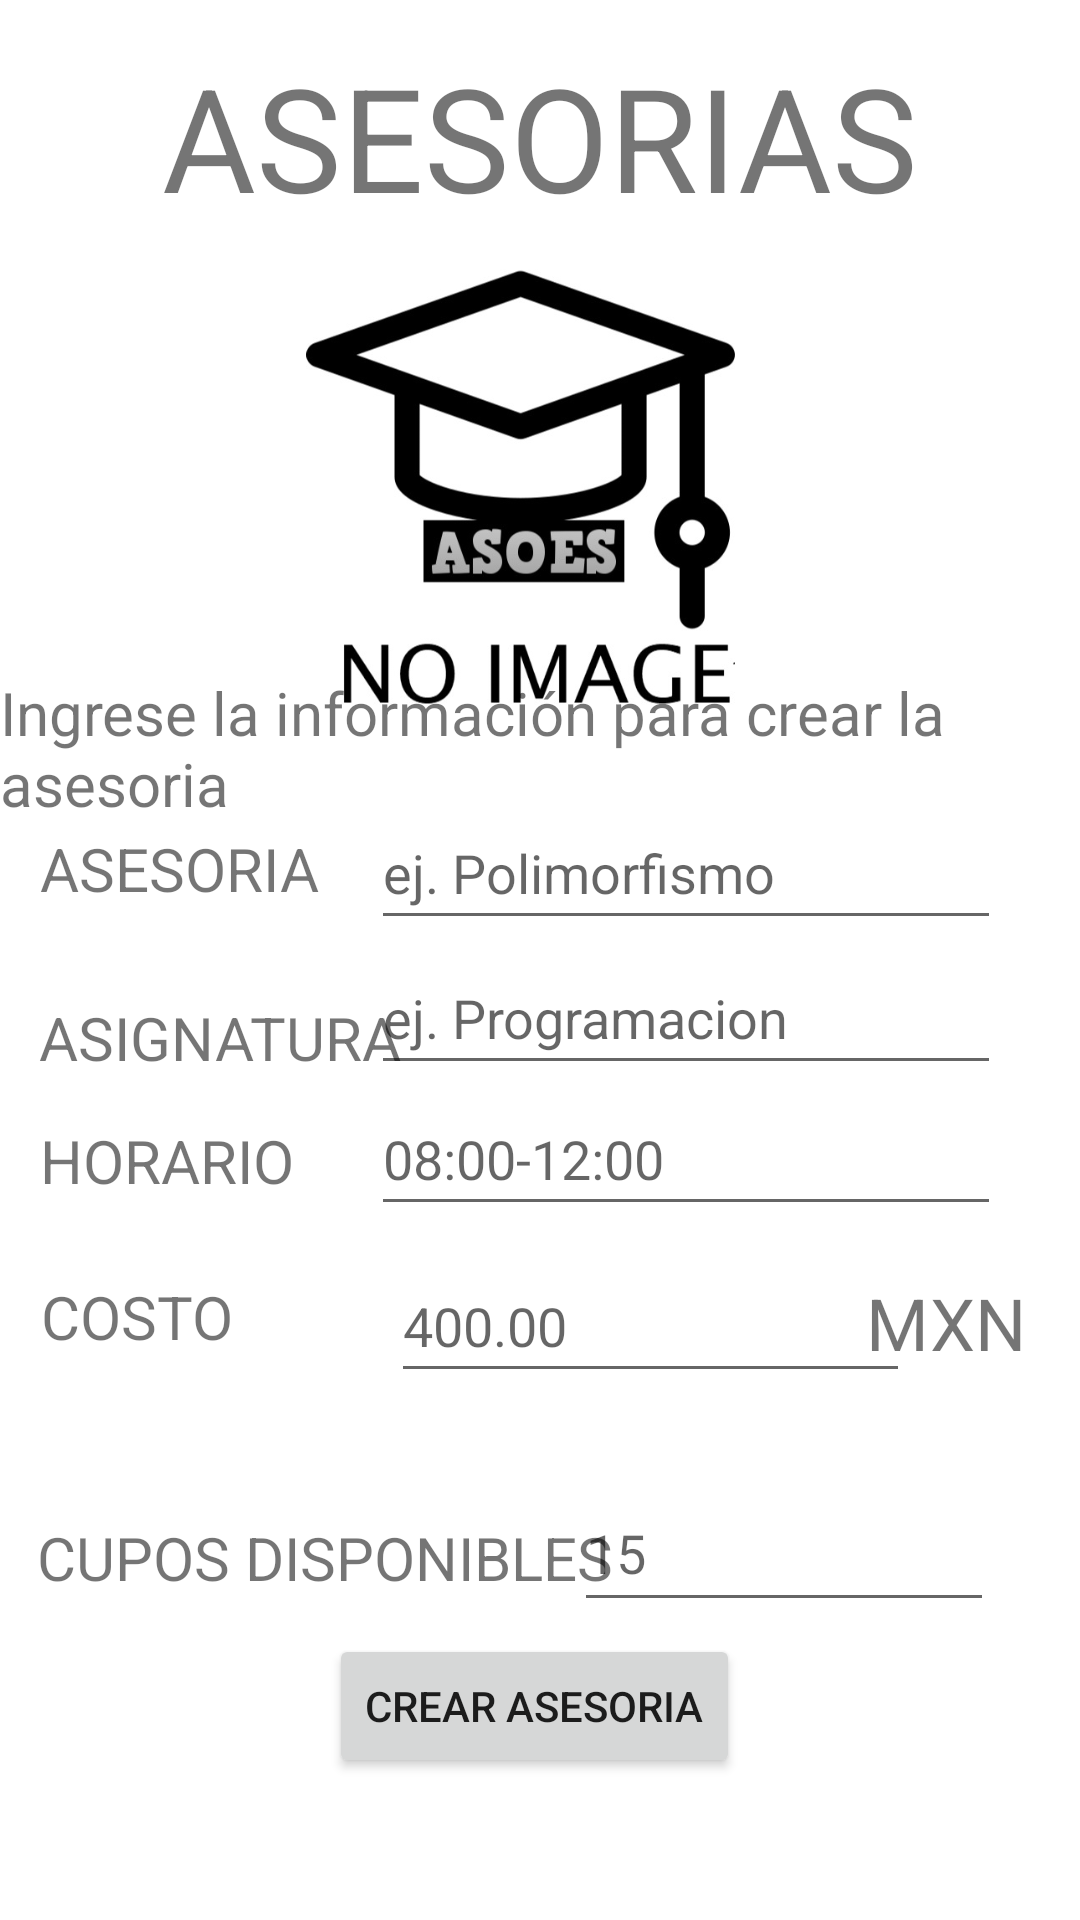

Produce the Android XML layout that renders to this screen, including the resource entries it uses.
<!-- AndroidManifest.xml: application theme Theme.Asoes -->
<!-- res/layout/activity_creacion_asesorias.xml -->
<?xml version="1.0" encoding="utf-8"?>
<androidx.constraintlayout.widget.ConstraintLayout xmlns:android="http://schemas.android.com/apk/res/android"
    xmlns:app="http://schemas.android.com/apk/res-auto"
    xmlns:tools="http://schemas.android.com/tools"
    android:layout_width="match_parent"
    android:layout_height="match_parent"
    tools:context=".CreacionAsesorias">

    <EditText
        android:id="@+id/editTextTextPersonName8"
        android:layout_width="173dp"
        android:layout_height="48dp"
        android:ems="10"
        android:hint="400.00"
        android:inputType="textPersonName"
        app:layout_constraintBottom_toBottomOf="parent"
        app:layout_constraintEnd_toEndOf="parent"
        app:layout_constraintHorizontal_bias="0.697"
        app:layout_constraintStart_toStartOf="parent"
        app:layout_constraintTop_toTopOf="parent"
        app:layout_constraintVertical_bias="0.703" />

    <TextView
        android:id="@+id/textView122"
        android:layout_width="67dp"
        android:layout_height="36dp"
        android:text="MXN"
        android:textSize="24sp"
        app:layout_constraintBottom_toBottomOf="parent"
        app:layout_constraintEnd_toEndOf="parent"
        app:layout_constraintHorizontal_bias="0.985"
        app:layout_constraintStart_toStartOf="parent"
        app:layout_constraintTop_toTopOf="parent"
        app:layout_constraintVertical_bias="0.703" />

    <EditText
        android:id="@+id/editTextTextPersonName9"
        android:layout_width="140dp"
        android:layout_height="49dp"
        android:ems="10"
        android:hint="15"
        android:inputType="textPersonName"
        app:layout_constraintBottom_toBottomOf="parent"
        app:layout_constraintEnd_toEndOf="parent"
        app:layout_constraintHorizontal_bias="0.87"
        app:layout_constraintStart_toStartOf="parent"
        app:layout_constraintTop_toTopOf="parent"
        app:layout_constraintVertical_bias="0.832" />

    <EditText
        android:id="@+id/editTextTextPersonName7"
        android:layout_width="wrap_content"
        android:layout_height="wrap_content"
        android:ems="10"
        android:hint="08:00-12:00"
        android:inputType="textPersonName"
        android:minHeight="48dp"
        app:layout_constraintBottom_toBottomOf="parent"
        app:layout_constraintEnd_toEndOf="parent"
        app:layout_constraintHorizontal_bias="0.825"
        app:layout_constraintStart_toStartOf="parent"
        app:layout_constraintTop_toTopOf="parent"
        app:layout_constraintVertical_bias="0.609" />

    <EditText
        android:id="@+id/editTextTextPersonName2"
        android:layout_width="wrap_content"
        android:layout_height="wrap_content"
        android:ems="10"
        android:hint="ej. Programacion"
        android:inputType="textPersonName"
        android:minHeight="48dp"
        app:layout_constraintBottom_toBottomOf="parent"
        app:layout_constraintEnd_toEndOf="parent"
        app:layout_constraintHorizontal_bias="0.825"
        app:layout_constraintStart_toStartOf="parent"
        app:layout_constraintTop_toTopOf="parent"
        app:layout_constraintVertical_bias="0.53" />

    <TextView
        android:id="@+id/textView104"
        android:layout_width="wrap_content"
        android:layout_height="wrap_content"
        android:text="ASESORIA"
        android:textSize="20sp"
        app:layout_constraintBottom_toBottomOf="parent"
        app:layout_constraintEnd_toEndOf="parent"
        app:layout_constraintHorizontal_bias="0.05"
        app:layout_constraintStart_toStartOf="parent"
        app:layout_constraintTop_toTopOf="parent"
        app:layout_constraintVertical_bias="0.45" />

    <TextView
        android:id="@+id/textView105"
        android:layout_width="wrap_content"
        android:layout_height="wrap_content"
        android:text="CUPOS DISPONIBLES"
        android:textSize="20sp"
        app:layout_constraintBottom_toBottomOf="parent"
        app:layout_constraintEnd_toEndOf="parent"
        app:layout_constraintHorizontal_bias="0.073"
        app:layout_constraintStart_toStartOf="parent"
        app:layout_constraintTop_toTopOf="parent"
        app:layout_constraintVertical_bias="0.825" />

    <TextView
        android:id="@+id/textView106"
        android:layout_width="wrap_content"
        android:layout_height="wrap_content"
        android:text="ASIGNATURA"
        android:textSize="20sp"
        app:layout_constraintBottom_toBottomOf="parent"
        app:layout_constraintEnd_toEndOf="parent"
        app:layout_constraintHorizontal_bias="0.055"
        app:layout_constraintStart_toStartOf="parent"
        app:layout_constraintTop_toTopOf="parent"
        app:layout_constraintVertical_bias="0.542" />

    <TextView
        android:id="@+id/textView111"
        android:layout_width="wrap_content"
        android:layout_height="wrap_content"
        android:text="HORARIO"
        android:textSize="20sp"
        app:layout_constraintBottom_toBottomOf="parent"
        app:layout_constraintEnd_toEndOf="parent"
        app:layout_constraintHorizontal_bias="0.049"
        app:layout_constraintStart_toStartOf="parent"
        app:layout_constraintTop_toTopOf="parent"
        app:layout_constraintVertical_bias="0.609" />

    <TextView
        android:id="@+id/textView107"
        android:layout_width="wrap_content"
        android:layout_height="wrap_content"
        android:text="ASESORIAS"
        android:textSize="48sp"
        app:layout_constraintBottom_toBottomOf="parent"
        app:layout_constraintEnd_toEndOf="parent"
        app:layout_constraintStart_toStartOf="parent"
        app:layout_constraintTop_toTopOf="parent"
        app:layout_constraintVertical_bias="0.023" />

    <ImageView
        android:id="@+id/imageView19"
        android:layout_width="194dp"
        android:layout_height="166dp"
        app:layout_constraintBottom_toBottomOf="parent"
        app:layout_constraintEnd_toEndOf="parent"
        app:layout_constraintHorizontal_bias="0.497"
        app:layout_constraintStart_toStartOf="parent"
        app:layout_constraintTop_toTopOf="parent"
        app:layout_constraintVertical_bias="0.166"
        app:srcCompat="@drawable/gris" />

    <TextView
        android:id="@+id/textView110"
        android:layout_width="wrap_content"
        android:layout_height="wrap_content"
        android:text="COSTO"
        android:textSize="20sp"
        app:layout_constraintBottom_toBottomOf="parent"
        app:layout_constraintEnd_toEndOf="parent"
        app:layout_constraintHorizontal_bias="0.046"
        app:layout_constraintStart_toStartOf="parent"
        app:layout_constraintTop_toTopOf="parent"
        app:layout_constraintVertical_bias="0.694" />

    <TextView
        android:id="@+id/textView114"
        android:layout_width="wrap_content"
        android:layout_height="wrap_content"
        android:text="Ingrese la información para crear la asesoria"
        android:textSize="20sp"
        app:layout_constraintBottom_toBottomOf="parent"
        app:layout_constraintEnd_toEndOf="parent"
        app:layout_constraintHorizontal_bias="0.498"
        app:layout_constraintStart_toStartOf="parent"
        app:layout_constraintTop_toTopOf="parent"
        app:layout_constraintVertical_bias="0.38" />

    <Button
        android:id="@+id/button22"
        android:layout_width="wrap_content"
        android:layout_height="wrap_content"
        android:text="CREAR ASESORIA"
        app:layout_constraintBottom_toBottomOf="parent"
        app:layout_constraintEnd_toEndOf="parent"
        app:layout_constraintHorizontal_bias="0.492"
        app:layout_constraintStart_toStartOf="parent"
        app:layout_constraintTop_toTopOf="parent"
        app:layout_constraintVertical_bias="0.92" />

    <EditText
        android:id="@+id/editTextTextPersonName"
        android:layout_width="wrap_content"
        android:layout_height="wrap_content"
        android:ems="10"
        android:hint="ej. Polimorfismo"
        android:inputType="textPersonName"
        android:minHeight="48dp"
        app:layout_constraintBottom_toBottomOf="parent"
        app:layout_constraintEnd_toEndOf="parent"
        app:layout_constraintHorizontal_bias="0.825"
        app:layout_constraintStart_toStartOf="parent"
        app:layout_constraintTop_toTopOf="parent"
        app:layout_constraintVertical_bias="0.448" />

</androidx.constraintlayout.widget.ConstraintLayout>
<!-- resources referenced by this layout -->
<resources>
  <!-- drawable gris: jpg bitmap (drawable, 33201 bytes) -->
  <style name="Theme.Asoes" parent="Theme.MaterialComponents.DayNight.NoActionBar">
          
          <item name="colorPrimary">@color/purple_500</item>
          <item name="colorPrimaryVariant">@color/purple_700</item>
          <item name="colorOnPrimary">@color/white</item>
          
          <item name="colorSecondary">@color/teal_200</item>
          <item name="colorSecondaryVariant">@color/teal_700</item>
          <item name="colorOnSecondary">@color/black</item>
          
          <item name="android:statusBarColor" tools:targetApi="l">?attr/colorPrimaryVariant</item>
          
      </style>
  <color name="purple_500">#388E3C</color>
  <color name="purple_700">#536DFE</color>
  <color name="white">#FFFFFFFF</color>
  <color name="teal_200">#FF03DAC5</color>
  <color name="teal_700">#FF018786</color>
  <color name="black">#FF000000</color>
</resources>
